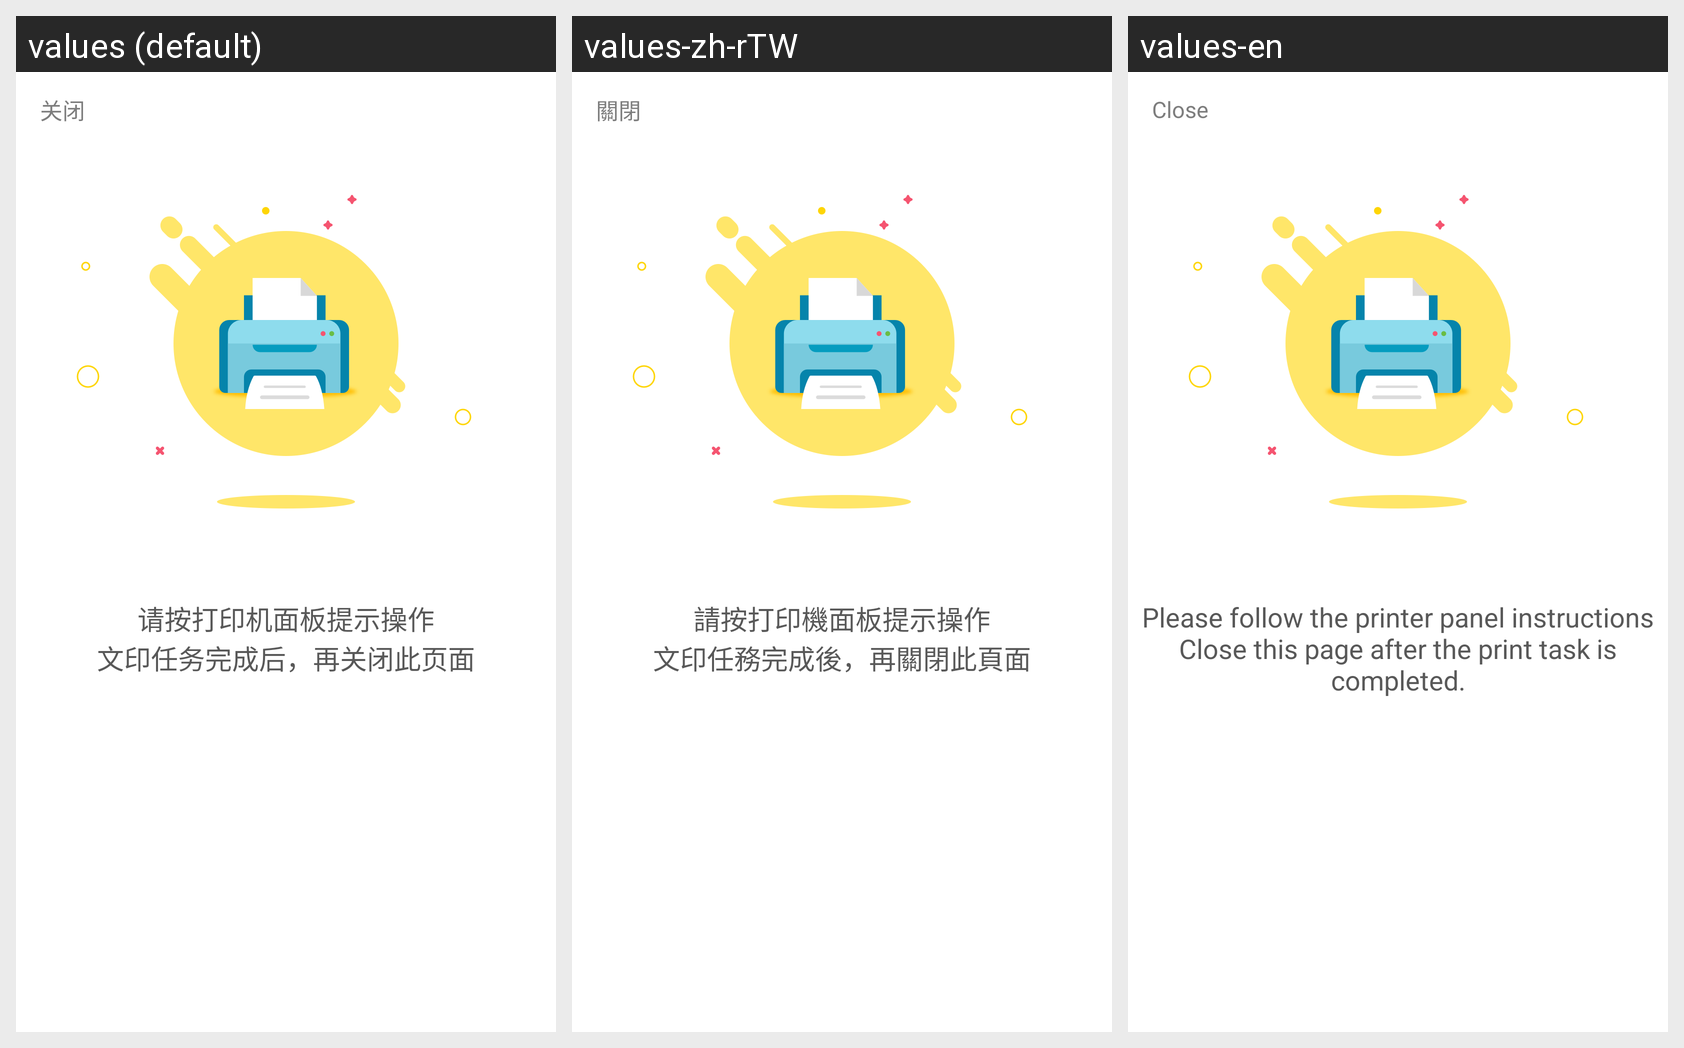

Strings drawn on this Android screen and how each of the app's shown locales translates them:
Android screen res/layout/activity_print_detail.xml rendered under 3 locales, left to right: values (default), values-zh-rTW, values-en. Device: Nexus 5 (rendered at 1080×1920; each locale shown at half size, 540×960, under a caption strip naming it); theme AppTheme.
Strings drawn on this screen, with the default value and each locale's value (text and hints the layout hard-codes, and strings that could not be matched under every locale, appear in the picture but are not listed):

close
  values: 关闭
  values-zh-rTW: 關閉
  values-en: Close

print_detail_content_1
  values: 请按打印机面板提示操作
      文印任务完成后，再关闭此页面
  values-zh-rTW: 請按打印機面板提示操作
      文印任務完成後，再關閉此頁面
  values-en: Please follow the printer panel instructions
      Close this page after the print task is completed.
